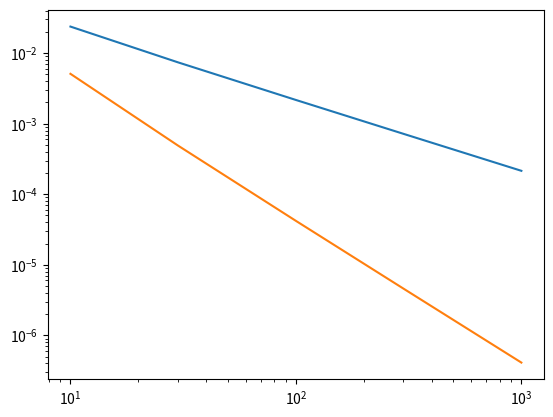

Write the Python code that produced this figure.

# coding: utf-8

# In[9]:


import numpy as np

from matplotlib import pyplot as plt

#problem 3

def v(n): #pi vector
    x=np.arange(0,n)

    x=0.5*x*np.pi/(n-1)

    return x

def integrate_cos_simple(n):

    dx=np.pi/2/n

    vector=v(n)

    tot=np.sum(np.cos(vector))

    return dx*tot
print ('answer to problem 3')

def integrate_cos_simpson(n):

    dx=np.pi/2/(n-1)*2 

    vector=np.cos(v(n))

    x_even=vector[2:-1:2] # all even

    x_odd=vector[1:-1:2] # oll odd

    tot=np.sum(x_even)/3+np.sum(x_odd)*2/3+vector[0]/6+vector[-1]/6

    return tot*dx


if __name__=='__main__':

    

    print ('answering problem 3')

    t=[10,30,100,300,1000]    

    for n in t:

        bad_int=integrate_cos_simple(n)

        print ('simple integrator with ' + repr(n) + ' points has value ' + repr(bad_int))



    

    print ('answering problem 5')
    
#answering problem 5

    points=integrate_cos_simpson(11)

    err=np.abs(points-1)

    print ('error on 11 points is ' + repr(err-1))

    for n in t:

        err=np.abs(integrate_cos_simpson(n)-1)

        print ('simpsons error on ' + repr(n) + ' is ' + repr(err))





    print ('answering problem 6')

    t=[10,30,100,300,1000]

    t=np.array(t)

    simpson_err=np.zeros(t.size)

    simple_err=np.zeros(t.size)

    for m in range(t.size):

        n=t[m]

        simpson_err[m]=np.abs(integrate_cos_simpson(n)-1)

        simple_err[m]=np.abs(integrate_cos_simple(n)-1)

    plt.plot(t,simple_err)

    plt.plot(t,simpson_err)

    ax=plt.gca()



    ax.set_yscale('log')

    ax.set_xscale('log')

    plt.show()


